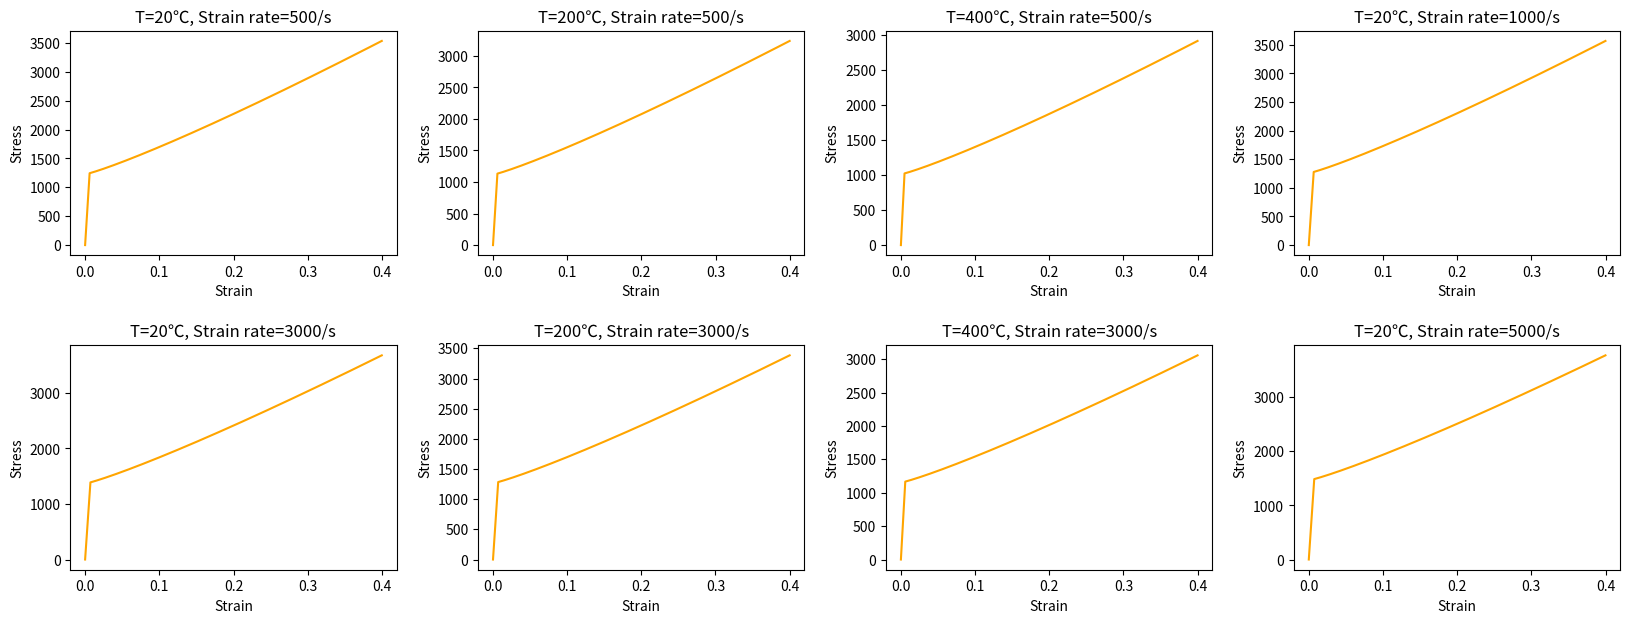

Recreate this plot in Python.
"""

[redacted]

 Create the stress-strain curves with mutiple temperatures, strain rates and porosities.

"""
import math
import numpy as np
import pandas as pd
import matplotlib.pyplot as plt

# determine two stages of compression process
def ZA_STRAIN_DIVISION(T, strain_ratio, yield_limit):
    elastic_moduli = 195100
    yield_strain = yield_limit / elastic_moduli
    strain_before_yield = np.arange(0, yield_strain, 0.0005)
    strain_after_yield = np.arange(yield_strain, 0.4, 0.0005)
    return strain_before_yield, strain_after_yield

# determine the strain ranges of two stages
def ZA_STRAIN(T, strain_ratio, yield_limit):
    strain_temp =  ZA_STRAIN_DIVISION(T, strain_ratio, yield_limit)
    strain = np.append(strain_temp[0], strain_temp[1])
    return strain

# determine the stress of two stages
def ZA_CONS_MODEL(T, strain_ratio, yield_limit):
    C1 = 167.4473
    C2 = 212.567
    C3 = 0.0238
    C4 = 0.0029
    C5 = 6505.6
    C6 = 1005.2
    n = 1.1435
    B1 = 1.149
    B2 = -4.576*10**(-4)
    B3 = -1.241*10**(-8)
    strain_temp = ZA_STRAIN_DIVISION(T, strain_ratio, yield_limit)
    strain_before_yield = strain_temp[0]
    strain_after_yield = strain_temp[1]
    stress_after_yield = C1 + C2*math.exp(-C3*T + C4*T*math.log(strain_ratio)) + (C5*strain_after_yield**n + C6)*(B1 + B2*T +B3*T**2)
    stress_before_yield =  stress_after_yield[0] / strain_after_yield[0] * strain_before_yield
    stress = np.append(stress_before_yield, stress_after_yield)
    return stress

# set the figure size 
f = plt.figure(figsize=(20,7))

# plot the stress-strain curve(temperature 20℃, strain rate 500/s) and save the data
ax1 = f.add_subplot(2,4,1)
T = 20 + 273.15
strainrate = 500
yieldlimit = 1184.6
strain = ZA_STRAIN(T, strainrate, yieldlimit)
stress = ZA_CONS_MODEL(T, strainrate, yieldlimit)
ax1.plot(strain, stress, 'orange')
plt.xlabel('Strain')
plt.ylabel('Stress')
plt.title('T=20℃, Strain rate=500/s')
T1 = np.array([])
strainrate1 = np.array([])
porosity1 = np.array([])
for temp in strain:
    T1 = np.append(T1, 20)
    strainrate1 = np.append(strainrate1, 500) 
    porosity1 = np.append(porosity1, 0)
data1 = pd.DataFrame({'stress':stress, 'strain':strain, 'T':T1, 'strainrate':strainrate1, 'porosity':porosity1})

# plot the stress-strain curve(temperature 200℃, strain rate 500/s) and save the data
ax2 = f.add_subplot(2,4,2)
T = 200 + 273.15
yieldlimit = 1159.6
strain = ZA_STRAIN(T, strainrate, yieldlimit)
stress = ZA_CONS_MODEL(T, strainrate, yieldlimit)
ax2.plot(strain, stress, 'orange')
plt.xlabel('Strain')
plt.ylabel('Stress')
plt.title('T=200℃, Strain rate=500/s')
T2 = np.array([])
strainrate2 = np.array([])
porosity2 = np.array([])
for temp in strain:
    T2 = np.append(T2, 200)
    strainrate2 = np.append(strainrate2, 500) 
    porosity2 = np.append(porosity2, 0)
data2 = pd.DataFrame({'stress':stress, 'strain':strain, 'T':T2, 'strainrate':strainrate2, 'porosity':porosity2})

# plot the stress-strain curve(temperature 400℃, strain rate 500/s) and save the data
ax3 = f.add_subplot(2,4,3)
T = 400 + 273.15
yieldlimit = 954.4
strain = ZA_STRAIN(T, strainrate, yieldlimit)
stress = ZA_CONS_MODEL(T, strainrate, yieldlimit)
ax3.plot(strain, stress, 'orange')
plt.xlabel('Strain')
plt.ylabel('Stress')
plt.title('T=400℃, Strain rate=500/s')
T3 = np.array([])
strainrate3 = np.array([])
porosity3 = np.array([])
for temp in strain:
    T3 = np.append(T3, 400)
    strainrate3 = np.append(strainrate3, 500) 
    porosity3 = np.append(porosity3, 0)
data3 = pd.DataFrame({'stress':stress, 'strain':strain, 'T':T3, 'strainrate':strainrate3, 'porosity':porosity3})

# plot the stress-strain curve(temperature 20℃, strain rate 1000/s) and save the data
ax4 = f.add_subplot(2,4,4)
T = 20 + 273.15
strainrate = 1000
yieldlimit = 1292.4
strain = ZA_STRAIN(T, strainrate, yieldlimit)
stress = ZA_CONS_MODEL(T, strainrate, yieldlimit)
ax4.plot(strain, stress, 'orange')
plt.xlabel('Strain')
plt.ylabel('Stress')
plt.title('T=20℃, Strain rate=1000/s')
T4 = np.array([])
strainrate4 = np.array([])
porosity4 = np.array([])
for temp in strain:
    T4 = np.append(T4, 20)
    strainrate4 = np.append(strainrate4, 1000) 
    porosity4 = np.append(porosity4, 0)
data4 = pd.DataFrame({'stress':stress, 'strain':strain, 'T':T4, 'strainrate':strainrate4, 'porosity':porosity4})

# plot the stress-strain curve(temperature 20℃, strain rate 3000/s) and save the data
ax5 = f.add_subplot(2,4,5)
strainrate = 3000
yieldlimit = 1398.1
strain = ZA_STRAIN(T, strainrate, yieldlimit)
stress = ZA_CONS_MODEL(T, strainrate, yieldlimit)
ax5.plot(strain, stress, 'orange')
plt.xlabel('Strain')
plt.ylabel('Stress')
plt.title('T=20℃, Strain rate=3000/s')
T5 = np.array([])
strainrate5 = np.array([])
porosity5 = np.array([])
for temp in strain:
    T5 = np.append(T5, 20)
    strainrate5 = np.append(strainrate5, 3000) 
    porosity5 = np.append(porosity5, 0)
data5 = pd.DataFrame({'stress':stress, 'strain':strain, 'T':T5, 'strainrate':strainrate5, 'porosity':porosity5})

# plot the stress-strain curve(temperature 200℃, strain rate 3000/s) and save the data
ax6 = f.add_subplot(2,4,6)
T = 200 + 273.15
yieldlimit = 1364.1
strain = ZA_STRAIN(T, strainrate, yieldlimit)
stress = ZA_CONS_MODEL(T, strainrate, yieldlimit)
ax6.plot(strain, stress, 'orange')
plt.xlabel('Strain')
plt.ylabel('Stress')
plt.title('T=200℃, Strain rate=3000/s')
T6 = np.array([])
strainrate6 = np.array([])
porosity6 = np.array([])
for temp in strain:
    T6 = np.append(T6, 200)
    strainrate6 = np.append(strainrate6, 3000) 
    porosity6 = np.append(porosity6, 0)
data6 = pd.DataFrame({'stress':stress, 'strain':strain, 'T':T6, 'strainrate':strainrate6, 'porosity':porosity6})

# plot the stress-strain curve(temperature 400℃, strain rate 3000/s) and save the data
ax7 = f.add_subplot(2,4,7)
T = 400 + 273.15
yieldlimit = 1149.5
strain = ZA_STRAIN(T, strainrate, yieldlimit)
stress = ZA_CONS_MODEL(T, strainrate, yieldlimit)
ax7.plot(strain, stress, 'orange')
plt.xlabel('Strain')
plt.ylabel('Stress')
plt.title('T=400℃, Strain rate=3000/s')
T7 = np.array([])
strainrate7 = np.array([])
porosity7 = np.array([])
for temp in strain:
    T7 = np.append(T7, 400)
    strainrate7 = np.append(strainrate7, 3000) 
    porosity7 = np.append(porosity7, 0)
data7 = pd.DataFrame({'stress':stress, 'strain':strain, 'T':T7, 'strainrate':strainrate7, 'porosity':porosity7})

# plot the stress-strain curve(temperature 20℃, strain rate 5000/s) and save the data
ax8 = f.add_subplot(2,4,8)
T = 20 + 273.15
strainrate = 5000
yieldlimit = 1432.3
strain = ZA_STRAIN(T, strainrate, yieldlimit)
stress = ZA_CONS_MODEL(T, strainrate, yieldlimit)
ax8.plot(strain, stress, 'orange')
plt.xlabel('Strain')
plt.ylabel('Stress')
plt.title('T=20℃, Strain rate=5000/s')
T8 = np.array([])
strainrate8 = np.array([])
porosity8 = np.array([])
for temp in strain:
    T8 = np.append(T8, 20)
    strainrate8 = np.append(strainrate8, 5000) 
    porosity8 = np.append(porosity8, 0)
data8 = pd.DataFrame({'stress':stress, 'strain':strain, 'T':T8, 'strainrate':strainrate8, 'porosity':porosity8})

# adjust the space between subplots
plt.subplots_adjust(wspace=0.25, hspace=0.4)
plt.show()

# combine these 8 group data to one dataframe
data_supplement = pd.concat([data1,data2,data3,data4,data5,data6,data7,data8], ignore_index=True)
